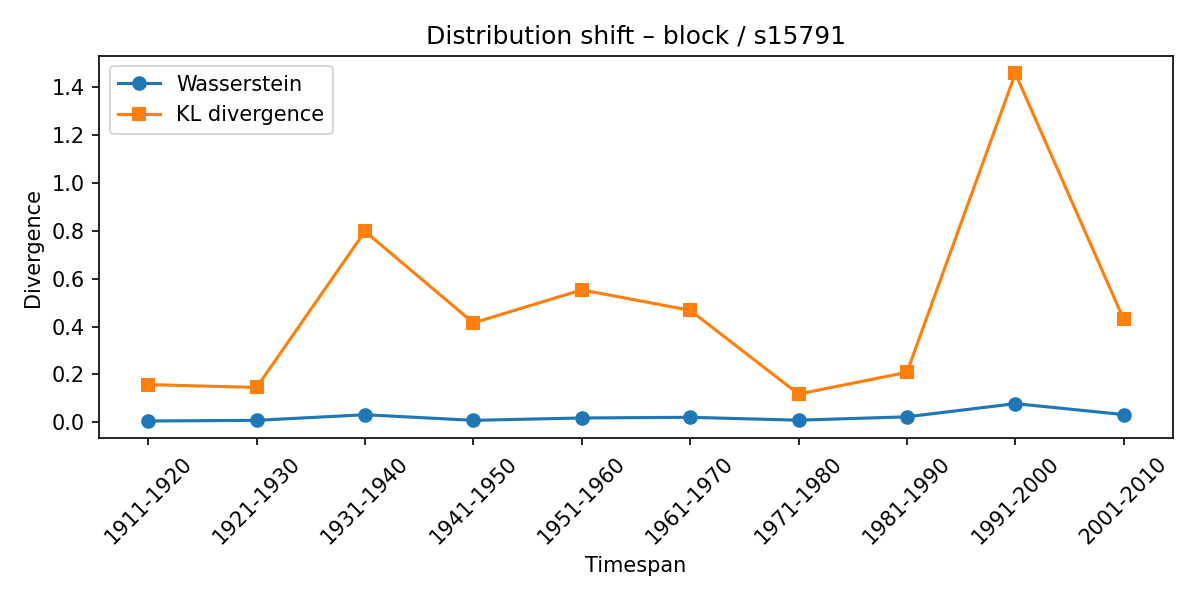

Source data for this figure (header and first rows):
synset, lexeme, from_timespan, to_timespan, wasserstein, kl_divergence
s15791, block, 1901-1910, 1911-1920, 0.005853, 0.1577
s15791, block, 1911-1920, 1921-1930, 0.008605, 0.146
s15791, block, 1921-1930, 1931-1940, 0.03201, 0.7973
s15791, block, 1931-1940, 1941-1950, 0.008671, 0.4154
s15791, block, 1941-1950, 1951-1960, 0.01845, 0.5533
s15791, block, 1951-1960, 1961-1970, 0.02132, 0.4678
s15791, block, 1961-1970, 1971-1980, 0.009219, 0.1184
s15791, block, 1971-1980, 1981-1990, 0.02341, 0.209
s15791, block, 1981-1990, 1991-2000, 0.07836, 1.457
s15791, block, 1991-2000, 2001-2010, 0.03265, 0.4301
